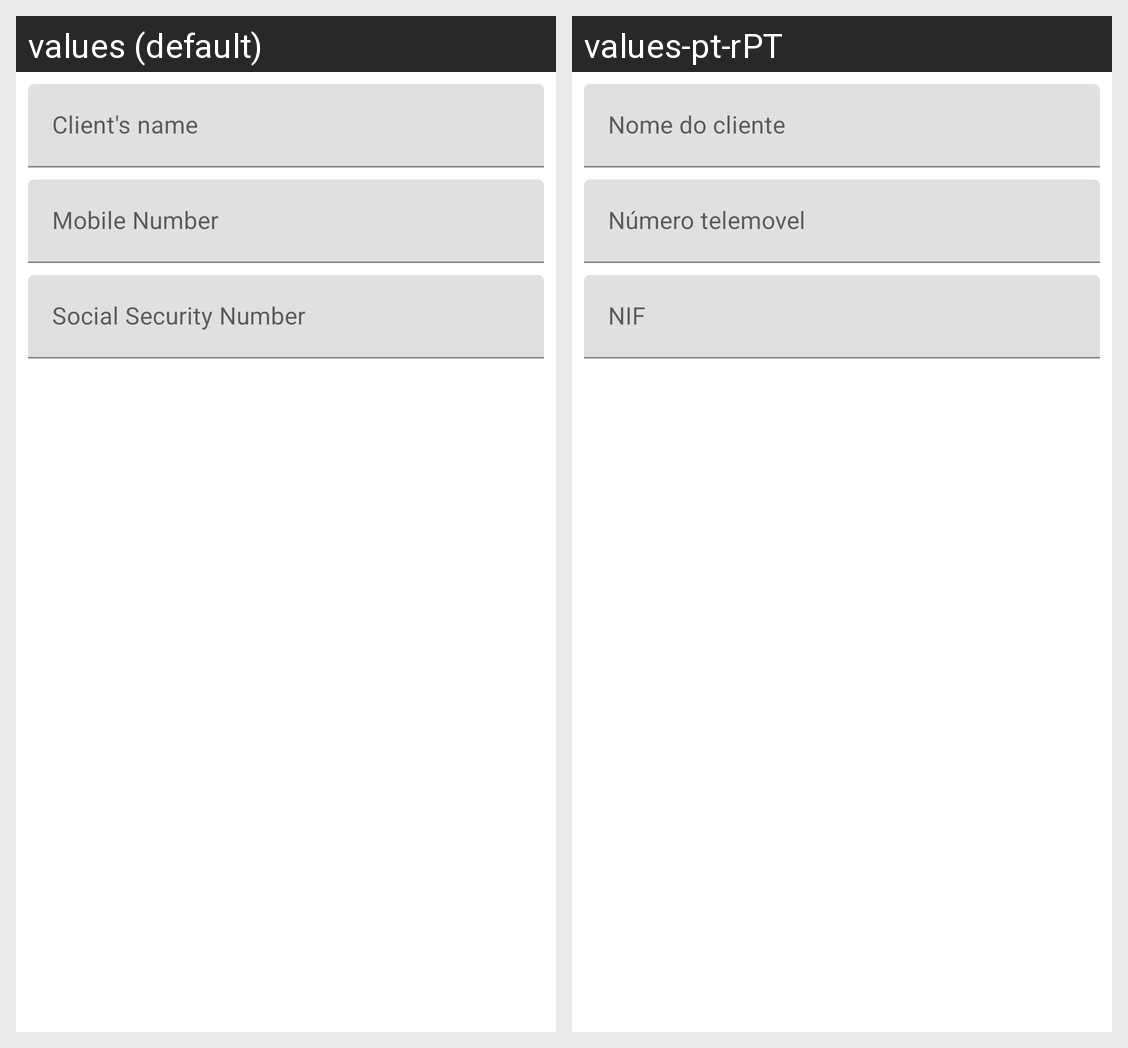

Here is an Android app screen in its default locale and in the app's own translations. Write out the translated-string differences for the strings that appear on this screen.
Android screen res/layout/fragment_editar_cliente.xml rendered under 2 locales, left to right: values (default), values-pt-rPT. Device: Nexus 5 (rendered at 1080×1920; each locale shown at half size, 540×960, under a caption strip naming it); theme Theme.ProvaVinhos.
Strings drawn on this screen, with the default value and each locale's value (text and hints the layout hard-codes, and strings that could not be matched under every locale, appear in the picture but are not listed):

client_name
  values: Client's name
  values-pt-rPT: Nome do cliente

mobile
  values: Mobile Number
  values-pt-rPT: Número telemovel

social
  values: Social Security Number
  values-pt-rPT: NIF
